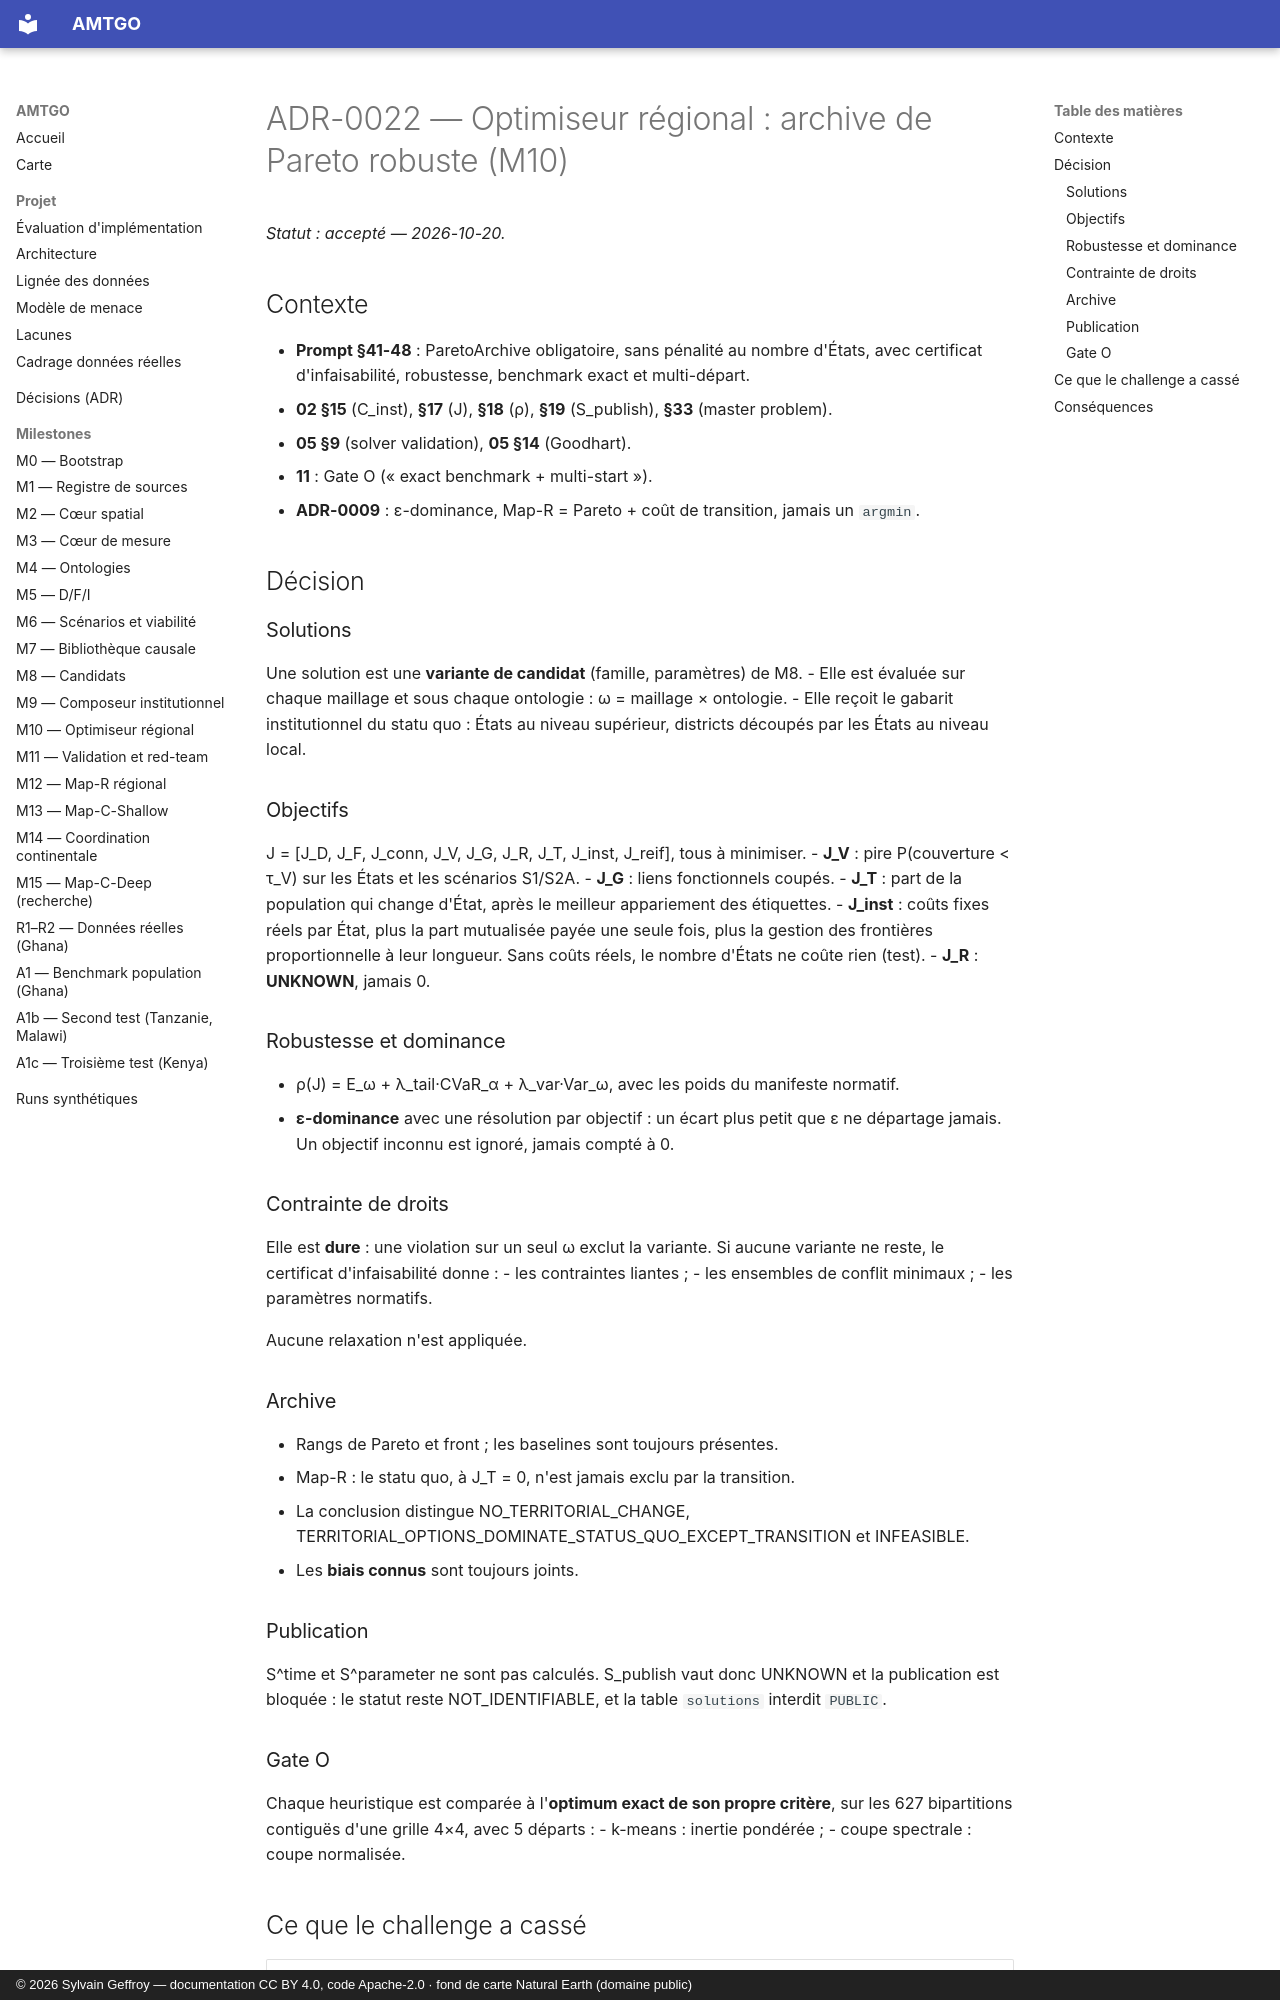

repository: s-geffroy/AMTGO · page: decisions/ADR-0022-optimiseur-regional/index.html · generator: mkdocs · copyright: © 2026 Sylvain Geffroy — documentation CC BY 4.0, code Apache-2.0 · fond de carte Natural Earth (domaine public)

# ADR-0022 — Optimiseur régional : archive de Pareto robuste (M10)

*Statut : accepté — 2026-10-20.*

## Contexte
- **Prompt §41-48** : ParetoArchive obligatoire, sans pénalité au nombre d'États, avec certificat d'infaisabilité, robustesse, benchmark exact et multi-départ.
- **02 §15** (C_inst), **§17** (J), **§18** (ρ), **§19** (S_publish), **§33** (master problem).
- **05 §9** (solver validation), **05 §14** (Goodhart).
- **11** : Gate O (« exact benchmark + multi-start »).
- **ADR-0009** : ε-dominance, Map-R = Pareto + coût de transition, jamais un `argmin`.

## Décision

### Solutions
Une solution est une **variante de candidat** (famille, paramètres) de M8.
- Elle est évaluée sur chaque maillage et sous chaque ontologie : ω = maillage × ontologie.
- Elle reçoit le gabarit institutionnel du statu quo : États au niveau supérieur, districts découpés par les États au niveau local.

### Objectifs
J = [J_D, J_F, J_conn, J_V, J_G, J_R, J_T, J_inst, J_reif], tous à minimiser.
- **J_V** : pire P(couverture < τ_V) sur les États et les scénarios S1/S2A.
- **J_G** : liens fonctionnels coupés.
- **J_T** : part de la population qui change d'État, après le meilleur appariement des étiquettes.
- **J_inst** : coûts fixes réels par État, plus la part mutualisée payée une seule fois, plus la gestion des frontières proportionnelle à leur longueur. Sans coûts réels, le nombre d'États ne coûte rien (test).
- **J_R** : **UNKNOWN**, jamais 0.

### Robustesse et dominance
- ρ(J) = E_ω + λ_tail·CVaR_α + λ_var·Var_ω, avec les poids du manifeste normatif.
- **ε-dominance** avec une résolution par objectif : un écart plus petit que ε ne départage jamais. Un objectif inconnu est ignoré, jamais compté à 0.

### Contrainte de droits
Elle est **dure** : une violation sur un seul ω exclut la variante. Si aucune variante ne reste, le certificat d'infaisabilité donne :
- les contraintes liantes ;
- les ensembles de conflit minimaux ;
- les paramètres normatifs.

Aucune relaxation n'est appliquée.

### Archive
- Rangs de Pareto et front ; les baselines sont toujours présentes.
- Map-R : le statu quo, à J_T = 0, n'est jamais exclu par la transition.
- La conclusion distingue NO_TERRITORIAL_CHANGE, TERRITORIAL_OPTIONS_DOMINATE_STATUS_QUO_EXCEPT_TRANSITION et INFEASIBLE.
- Les **biais connus** sont toujours joints.

### Publication
S^time et S^parameter ne sont pas calculés. S_publish vaut donc UNKNOWN et la publication est bloquée : le statut reste NOT_IDENTIFIABLE, et la table `solutions` interdit `PUBLIC`.

### Gate O
Chaque heuristique est comparée à l'**optimum exact de son propre critère**, sur les 627 bipartitions contiguës d'une grille 4×4, avec 5 départs :
- k-means : inertie pondérée ;
- coupe spectrale : coupe normalisée.
